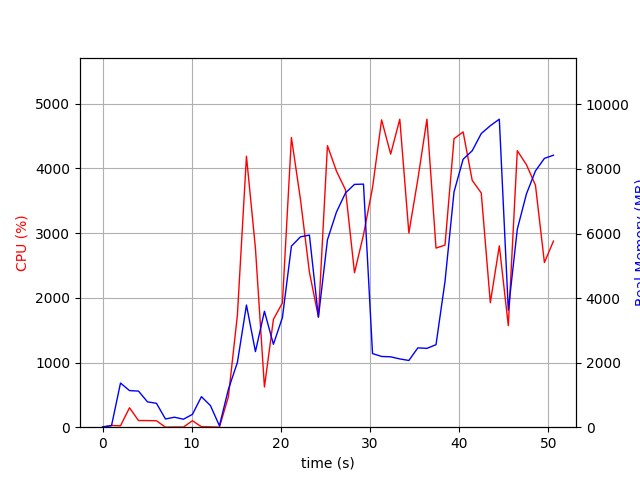

The file beside this chart, header and first rows:
elapsed_time, nproc, cpu, mem_real, mem_virtual
3.743171691894531e-05, 1, 0.0, 10.46, 3192
1.006, 2, 26.8, 48.62, 155
2.013, 9, 21.8, 1368, 5329
3.022, 5, 300.6, 1134, 3999
4.03, 6, 103.1, 1118, 4311
5.039, 4, 102.1, 785.5, 3385
6.048, 3, 99.3, 739.6, 2983
7.055, 3, 0.0, 254.3, 2327
8.063, 3, 3.0, 309.1, 2373
9.071, 3, 2.0, 247.6, 2326
10.08, 3, 100.2, 397.7, 2486
11.09, 7, 6.9, 945.4, 4130
12.1, 7, 4.9, 670.8, 3860
13.11, 2, 1.0, 44.29, 3246
14.11, 1, 472.3, 1176, 7192
15.12, 1, 1735, 2008, 7232
16.14, 1, 4189, 3784, 9227
17.14, 1, 2767, 2342, 9283
18.15, 1, 621.4, 3592, 16963
19.16, 1, 1668, 2568, 9347
20.17, 1, 1920, 3397, 20611
21.18, 1, 4478, 5610, 22111
22.19, 1, 3524, 5897, 22191
23.2, 1, 2397, 5952, 22191
24.21, 1, 1701, 3411, 22191
25.22, 1, 4352, 5805, 28769
26.23, 1, 3958, 6666, 28769
27.25, 1, 3669, 7258, 28769
28.25, 1, 2388, 7522, 28769
29.26, 1, 2975, 7530, 28769
30.27, 1, 3701, 2281, 26721
31.29, 1, 4751, 2191, 26721
32.31, 1, 4221, 2180, 26721
33.33, 1, 4761, 2115, 26721
34.35, 1, 3002, 2067, 28769
35.36, 1, 3834, 2458, 31841
36.37, 1, 4761, 2442, 31841
37.39, 1, 2769, 2556, 32865
38.4, 1, 2815, 4514, 32865
39.41, 1, 4460, 7291, 32881
40.43, 1, 4565, 8301, 40049
41.45, 1, 3816, 8564, 40049
42.46, 1, 3621, 9097, 40049
43.48, 1, 1925, 9340, 40049
44.49, 1, 2804, 9542, 40145
45.5, 1, 1571, 3626, 40145
46.51, 1, 4274, 6133, 40269
47.53, 1, 4058, 7226, 40299
48.54, 1, 3742, 7938, 40299
49.55, 1, 2546, 8328, 40299
50.56, 1, 2877, 8425, 40411
